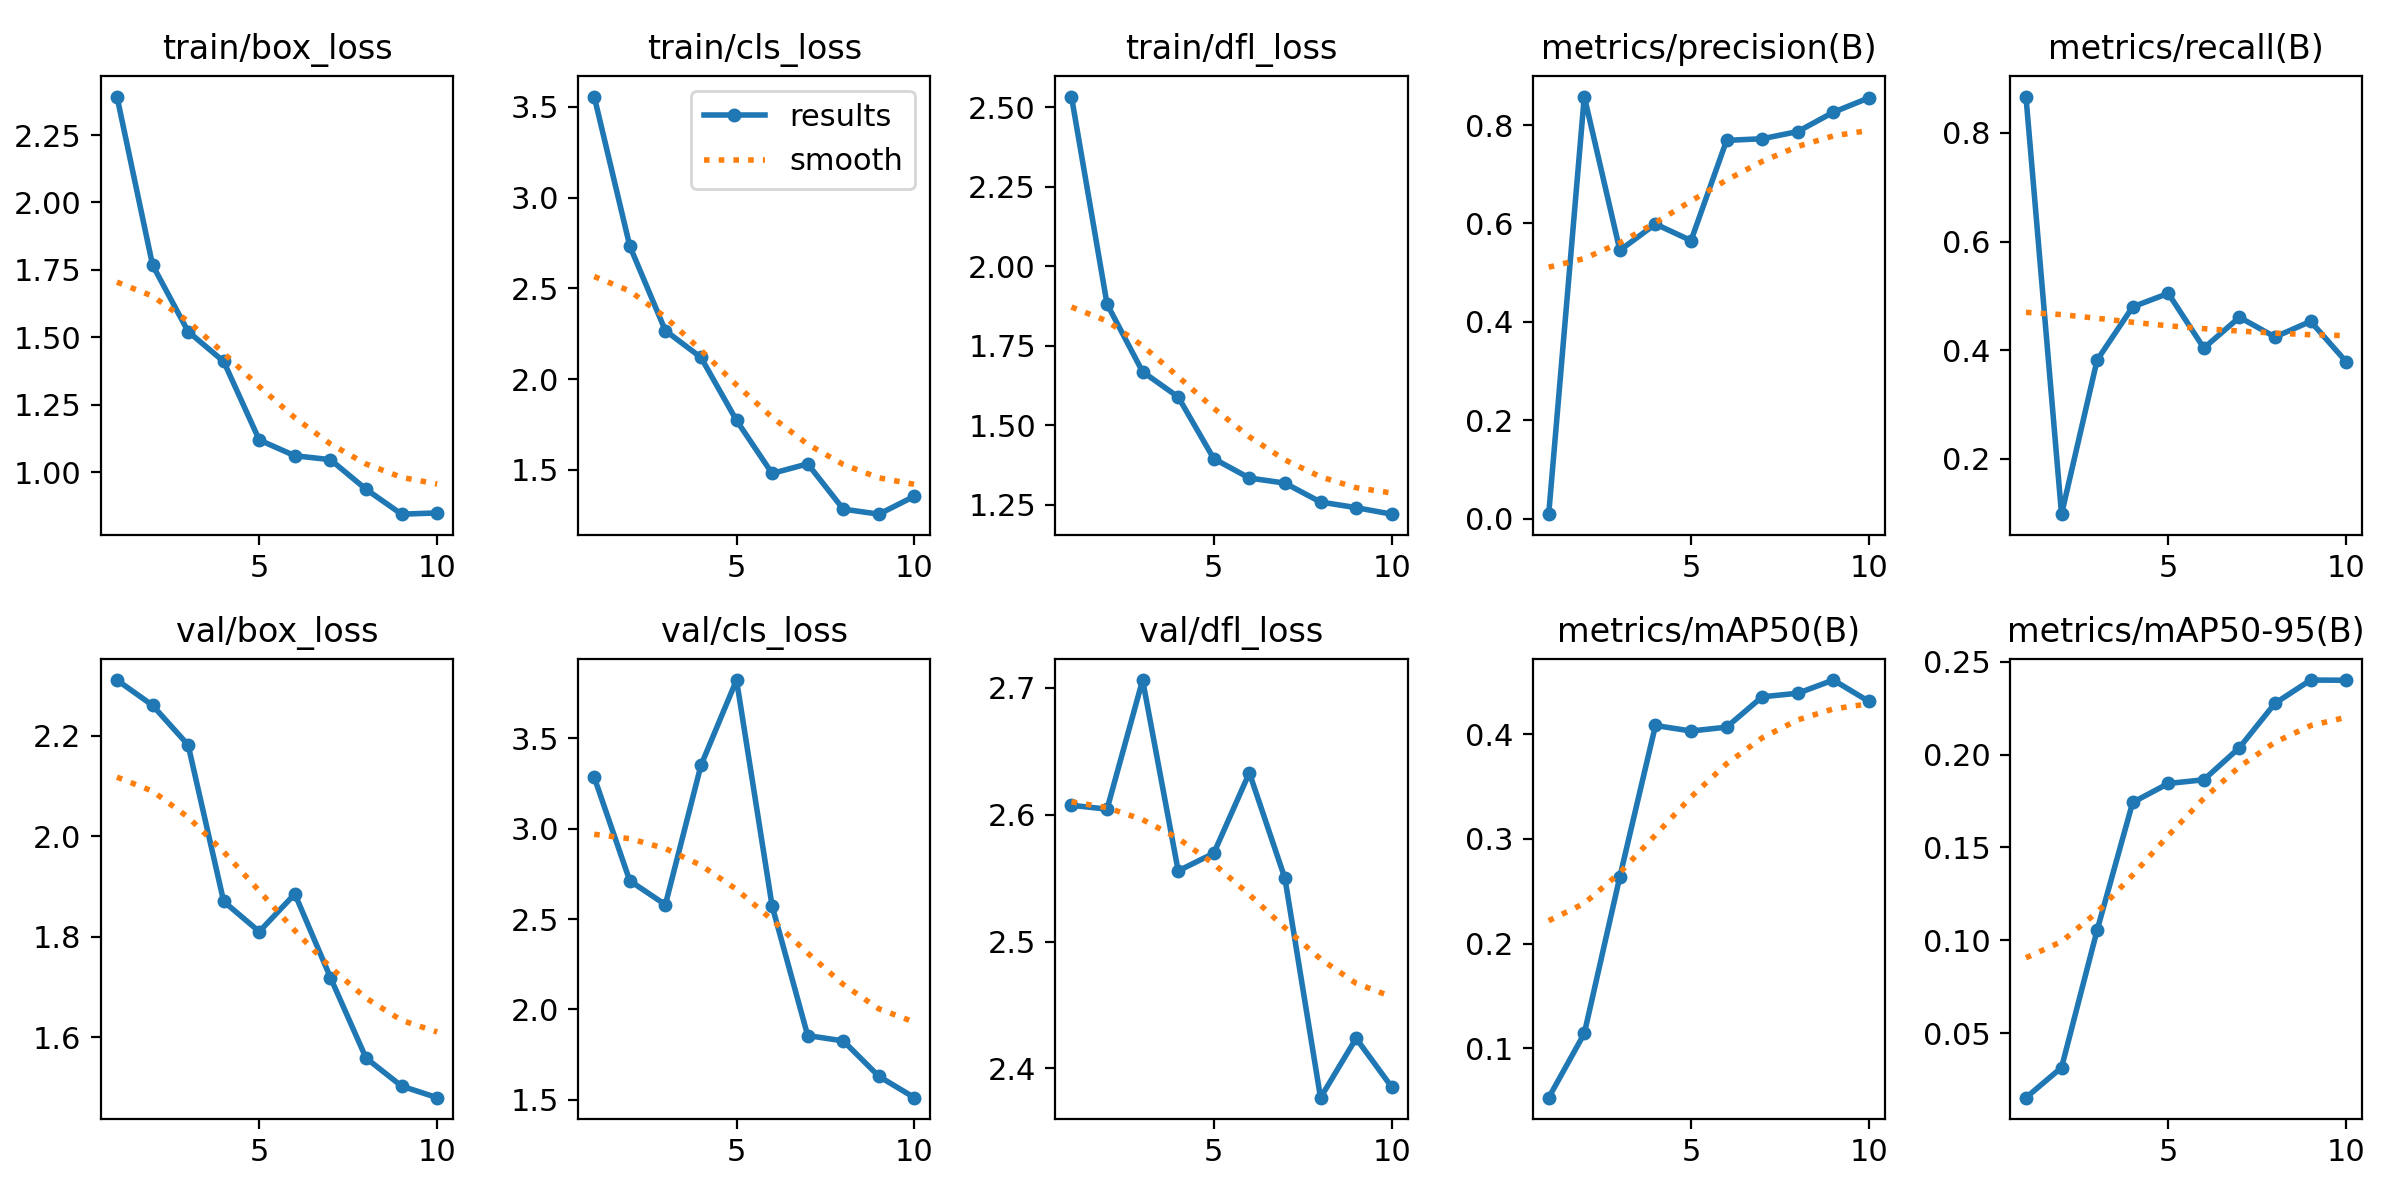

Data behind this chart, as committed beside it:
epoch, time, train/box_loss, train/cls_loss, train/dfl_loss, metrics/precision(B), metrics/recall(B), metrics/mAP50(B), metrics/mAP50-95(B), val/box_loss, val/cls_loss, val/dfl_loss, lr/pg0, lr/pg1, lr/pg2
1, 30.18, 2.393, 3.558, 2.533, 0.00903, 0.8671, 0.05276, 0.01525, 2.311, 3.285, 2.607, 0.0004685, 0.0004685, 0.0004685
2, 57.9, 1.768, 2.734, 1.881, 0.8579, 0.09784, 0.1141, 0.03147, 2.261, 2.712, 2.604, 0.0008513, 0.0008513, 0.0008513
3, 87.63, 1.521, 2.268, 1.669, 0.5452, 0.3817, 0.2639, 0.1054, 2.182, 2.579, 2.706, 0.00114, 0.00114, 0.00114
4, 115.7, 1.41, 2.12, 1.589, 0.5988, 0.4797, 0.4083, 0.1742, 1.87, 3.35, 2.556, 0.001005, 0.001005, 0.001005
5, 141.8, 1.119, 1.773, 1.395, 0.5651, 0.5046, 0.403, 0.1844, 1.81, 3.823, 2.57, 0.0008631, 0.0008631, 0.0008631
6, 176.3, 1.06, 1.481, 1.335, 0.7688, 0.4038, 0.4067, 0.1864, 1.885, 2.572, 2.633, 0.0007216, 0.0007216, 0.0007216
7, 202.7, 1.046, 1.534, 1.319, 0.7721, 0.4605, 0.4357, 0.2037, 1.719, 1.855, 2.55, 0.0005802, 0.0005802, 0.0005802
8, 233.7, 0.936, 1.284, 1.259, 0.7867, 0.4243, 0.4391, 0.2276, 1.558, 1.825, 2.377, 0.0004387, 0.0004387, 0.0004387
9, 260.4, 0.8436, 1.257, 1.242, 0.826, 0.453, 0.4517, 0.2401, 1.502, 1.629, 2.424, 0.0002972, 0.0002972, 0.0002972
10, 286.4, 0.8483, 1.355, 1.221, 0.8552, 0.3786, 0.4313, 0.24, 1.479, 1.511, 2.385, 0.0001558, 0.0001558, 0.0001558
